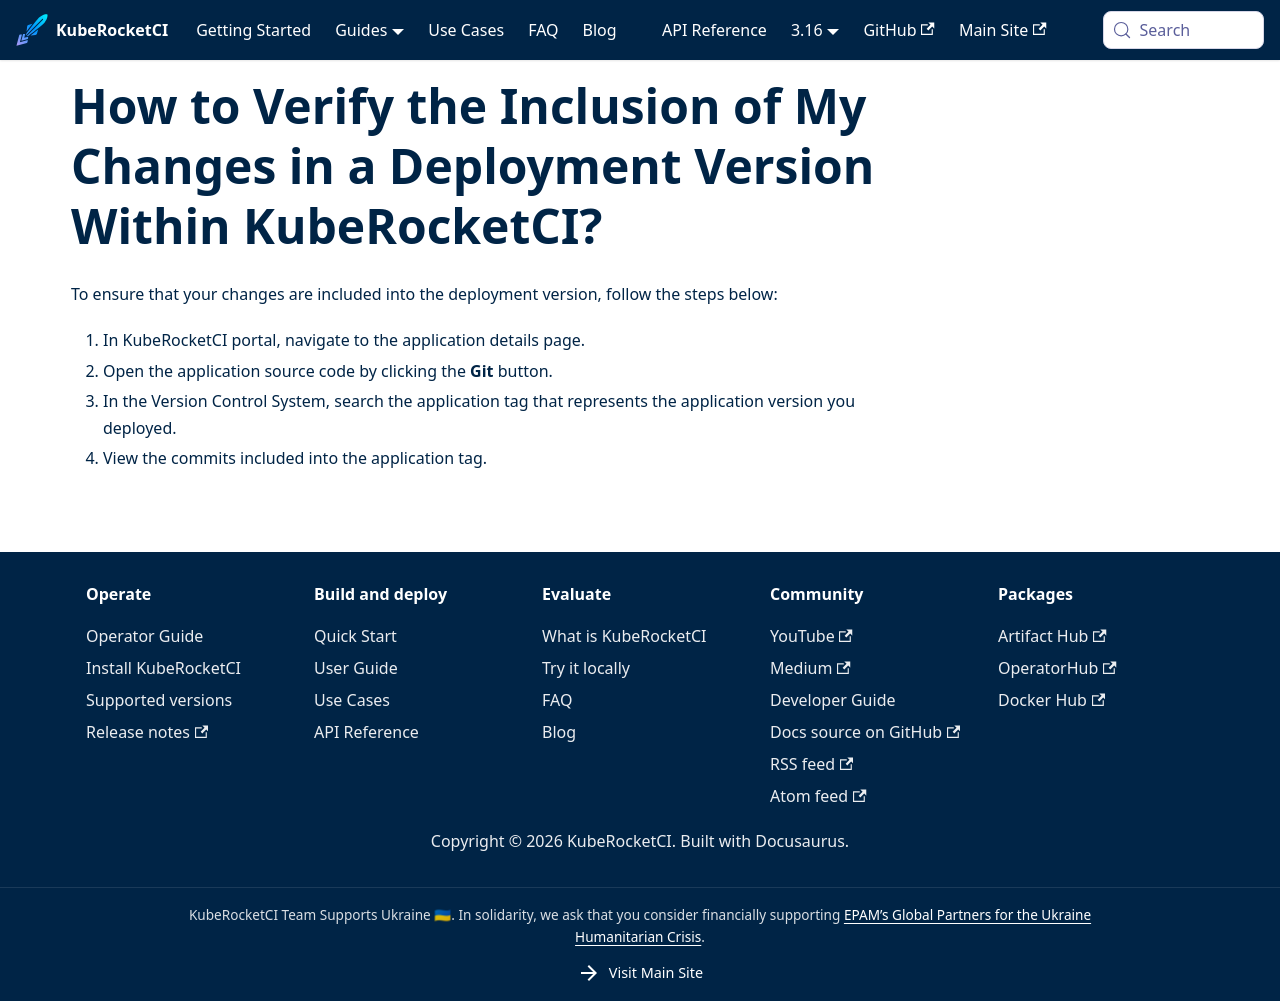

repository: KubeRocketCI/docs · page: faq/how-to/developer/verify-changes-in-deployment.html · generator: docusaurus

# How to Verify the Inclusion of My Changes in a Deployment Version Within KubeRocketCI?

<head>
  <link rel="canonical" href="https://docs.kuberocketci.io/faq/how-to/developer/verify-changes-in-deployment" />
</head>

To ensure that your changes are included into the deployment version, follow the steps below:

1. In KubeRocketCI portal, navigate to the application details page.
2. Open the application source code by clicking the **Git** button.
3. In the Version Control System, search the application tag that represents the application version you deployed.
4. View the commits included into the application tag.
